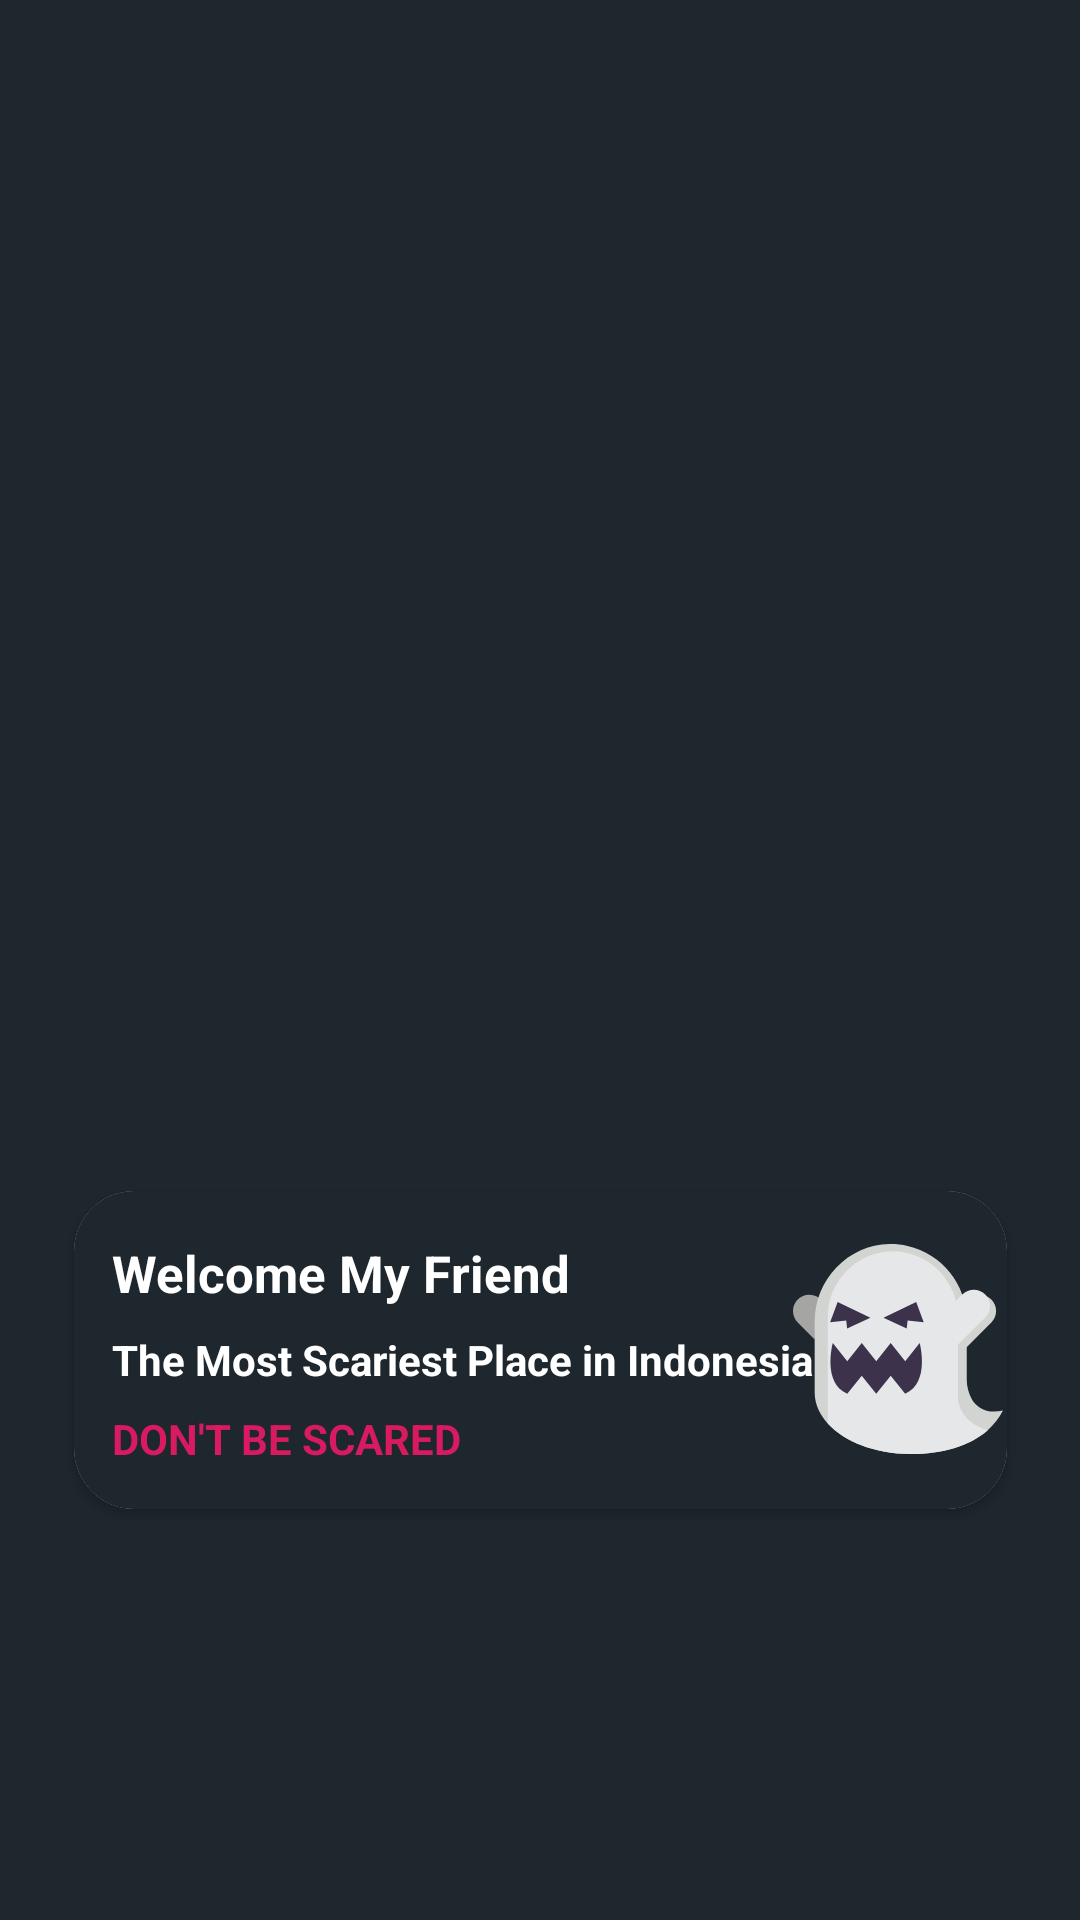

Write the Android layout XML for this screen, with the resource values it uses.
<!-- AndroidManifest.xml: application theme Theme.MyAndroidPemulaSubmission -->
<!-- res/layout/activity_detail.xml -->
<?xml version="1.0" encoding="utf-8"?>
<androidx.core.widget.NestedScrollView xmlns:android="http://schemas.android.com/apk/res/android"
    android:id="@+id/scroll_view"
    xmlns:app="http://schemas.android.com/apk/res-auto"
    xmlns:tools="http://schemas.android.com/tools"
    android:layout_width="match_parent"
    android:layout_height="match_parent"
    android:background="@color/primaryColor"
    android:fillViewport="true"
    tools:context=".DetailActivity">

    <androidx.constraintlayout.widget.ConstraintLayout
        android:layout_width="match_parent"
        android:layout_height="wrap_content">

        <ImageView
            android:id="@+id/img_detail_img"
            android:layout_width="0dp"
            android:layout_height="450dp"
            android:adjustViewBounds="true"
            android:contentDescription="@string/detail_img"
            android:scaleType="centerCrop"
            app:layout_constraintBottom_toBottomOf="parent"
            app:layout_constraintEnd_toEndOf="parent"
            app:layout_constraintHorizontal_bias="0.0"
            app:layout_constraintStart_toStartOf="parent"
            app:layout_constraintTop_toTopOf="parent"
            app:layout_constraintVertical_bias="0.0"
            tools:src="@drawable/lawang_sewu_cover" />

        <androidx.cardview.widget.CardView
            android:id="@+id/cardView"
            android:layout_width="wrap_content"
            android:layout_height="wrap_content"
            app:cardCornerRadius="20dp"
            app:layout_constraintBottom_toBottomOf="@+id/img_detail_img"
            app:layout_constraintEnd_toEndOf="parent"
            app:layout_constraintStart_toStartOf="parent"
            app:layout_constraintTop_toBottomOf="@+id/img_detail_img">

            <include
                layout="@layout/banner_main"
                android:layout_width="311dp"
                android:layout_height="106dp"
                tools:layout_editor_absoluteX="40dp"
                tools:layout_editor_absoluteY="315dp" />
        </androidx.cardview.widget.CardView>

        <TextView
            android:id="@+id/tv_detail_about"
            style="@style/DefaultTextView"
            android:layout_width="0dp"
            android:layout_marginStart="16dp"
            android:layout_marginTop="16dp"
            android:layout_marginEnd="16dp"
            android:layout_marginBottom="32dp"
            android:textSize="15sp"
            android:textColor="@android:color/darker_gray"
            app:layout_constraintBottom_toBottomOf="parent"
            app:layout_constraintEnd_toEndOf="parent"
            app:layout_constraintStart_toStartOf="parent"
            app:layout_constraintTop_toBottomOf="@id/cardView"
            tools:text="@string/about_me" />

    </androidx.constraintlayout.widget.ConstraintLayout>

</androidx.core.widget.NestedScrollView>
<!-- res/layout/banner_main.xml (included above) -->
<?xml version="1.0" encoding="utf-8"?>
<androidx.constraintlayout.widget.ConstraintLayout xmlns:android="http://schemas.android.com/apk/res/android"
    xmlns:app="http://schemas.android.com/apk/res-auto"
    android:layout_width="match_parent"
    android:layout_height="wrap_content"
    android:background="@color/primaryColor"
    android:layout_margin="@dimen/dimen_default">

    <TextView
        android:id="@+id/tv_detail_name"
        style="@style/DefaultTextView"
        android:layout_marginTop="16dp"
        android:text="@string/welcome_my_friend"
        android:textSize="17sp"
        android:textStyle="bold"
        app:layout_constraintBottom_toBottomOf="parent"
        app:layout_constraintEnd_toEndOf="parent"
        app:layout_constraintHorizontal_bias="0.08"
        app:layout_constraintStart_toStartOf="parent"
        app:layout_constraintTop_toTopOf="parent"
        app:layout_constraintVertical_bias="0.0" />

    <TextView
        android:id="@+id/textView2"
        style="@style/DefaultTextView"
        app:layout_constraintEnd_toEndOf="@+id/tv_detail_name"
        app:layout_constraintHorizontal_bias="0.0"
        app:layout_constraintStart_toStartOf="@+id/tv_detail_name"
        app:layout_constraintTop_toBottomOf="@+id/tv_detail_name"
        android:layout_marginTop="8dp"
        android:text="@string/lokasi_horror_indonesia"
        android:textSize="14sp"
        android:textStyle="bold" />

    <TextView
        android:id="@+id/tv_detail_lokasi"
        style="@style/DefaultTextView"
        android:layout_marginTop="8dp"
        android:layout_marginBottom="16dp"
        android:text="@string/don_t_be_scared"
        android:textColor="@color/secondaryColor"
        android:textSize="14sp"
        android:textStyle="bold"
        app:layout_constraintBottom_toBottomOf="parent"
        app:layout_constraintEnd_toEndOf="@+id/textView2"
        app:layout_constraintHorizontal_bias="0.0"
        app:layout_constraintStart_toStartOf="@+id/textView2"
        app:layout_constraintTop_toBottomOf="@+id/textView2"
        app:layout_constraintVertical_bias="0.35000002" />

    <ImageView
        android:layout_width="70dp"
        android:layout_height="70dp"
        android:layout_marginStart="16dp"
        android:layout_marginTop="16dp"
        android:layout_marginEnd="24dp"
        android:layout_marginBottom="16dp"
        android:contentDescription="@string/don_t_be_scared"
        android:src="@drawable/ic_ghost"
        app:layout_constraintBottom_toBottomOf="parent"
        app:layout_constraintEnd_toEndOf="parent"
        app:layout_constraintStart_toEndOf="@+id/textView2"
        app:layout_constraintTop_toTopOf="parent"
        app:layout_constraintVertical_bias="0.44" />

</androidx.constraintlayout.widget.ConstraintLayout>
<!-- resources referenced by this layout -->
<resources>
  <color name="primaryColor">#1e272e</color>
  <color name="secondaryColor">#d81b60</color>
  <!-- drawable ic_ghost: vector/xml drawable (drawable, 2535 chars, omitted) -->
  <string name="about_me">I am a 6th semester Computer Science student at Institute Technology of Kalimantan, I\'ve been in love to
      programming since I was writing my first program back when I was in vocational school, I remember
      wasting a lot of time back then just to trying different tags and tutorials on google. Ever since that time I
      knew programming it’s something that I like.
      \n\n
      This passion brings me through learning about solving real-world problem using technology as solution.
      Until I was participated in technology-based competition like Hackathon, at this competition really
      challenge my programming skills and communication skills. I was responsible for the development of an
      Android Mobile App this bring me to opportunity to learn about connecting android app and API. Beside
      of that I also have interest in Python programming, which I use for my last project about Sentiment
      Analysis from twitter about COVID-19 in Indonesia.
      \n\n
      I hoped that someday I will be working as software engineer, but there certainly more things that I really
      want to learn, so I am really excited and burning with motivation for learning not just about programming
      but also about life in general. </string>
  <string name="detail_img">Detail Img</string>
  <string name="don_t_be_scared">DON\'T BE SCARED</string>
  <string name="lokasi_horror_indonesia">The Most Scariest Place in Indonesia</string>
  <string name="welcome_my_friend">Welcome My Friend</string>
  <style name="DefaultTextView" parent="Widget.AppCompat.TextView">
          <item name="android:layout_height">wrap_content</item>
          <item name="android:layout_width">wrap_content</item>
          <item name="android:textColor">@android:color/white</item>
          <item name="fontFamily">@font/arial_rounded</item>
      </style>
  <style name="Theme.MyAndroidPemulaSubmission" parent="Theme.MaterialComponents.DayNight.DarkActionBar">
          
          <item name="colorPrimary">@color/primaryColor</item>
          <item name="colorPrimaryVariant">@color/primaryLightColor</item>
          <item name="colorOnPrimary">@color/primaryDarkColor</item>
          
          <item name="colorSecondary">@color/secondaryColor</item>
          <item name="colorSecondaryVariant">@color/secondaryLightColor</item>
          <item name="colorOnSecondary">@color/secondaryDarkColor</item>
          
          <item name="android:statusBarColor" tools:targetApi="l">?attr/colorPrimaryVariant</item>
          
      </style>
  <color name="primaryLightColor">#464f57</color>
  <color name="primaryDarkColor">#000004</color>
  <color name="secondaryLightColor">#ff5c8d</color>
  <color name="secondaryDarkColor">#a00037</color>
</resources>
